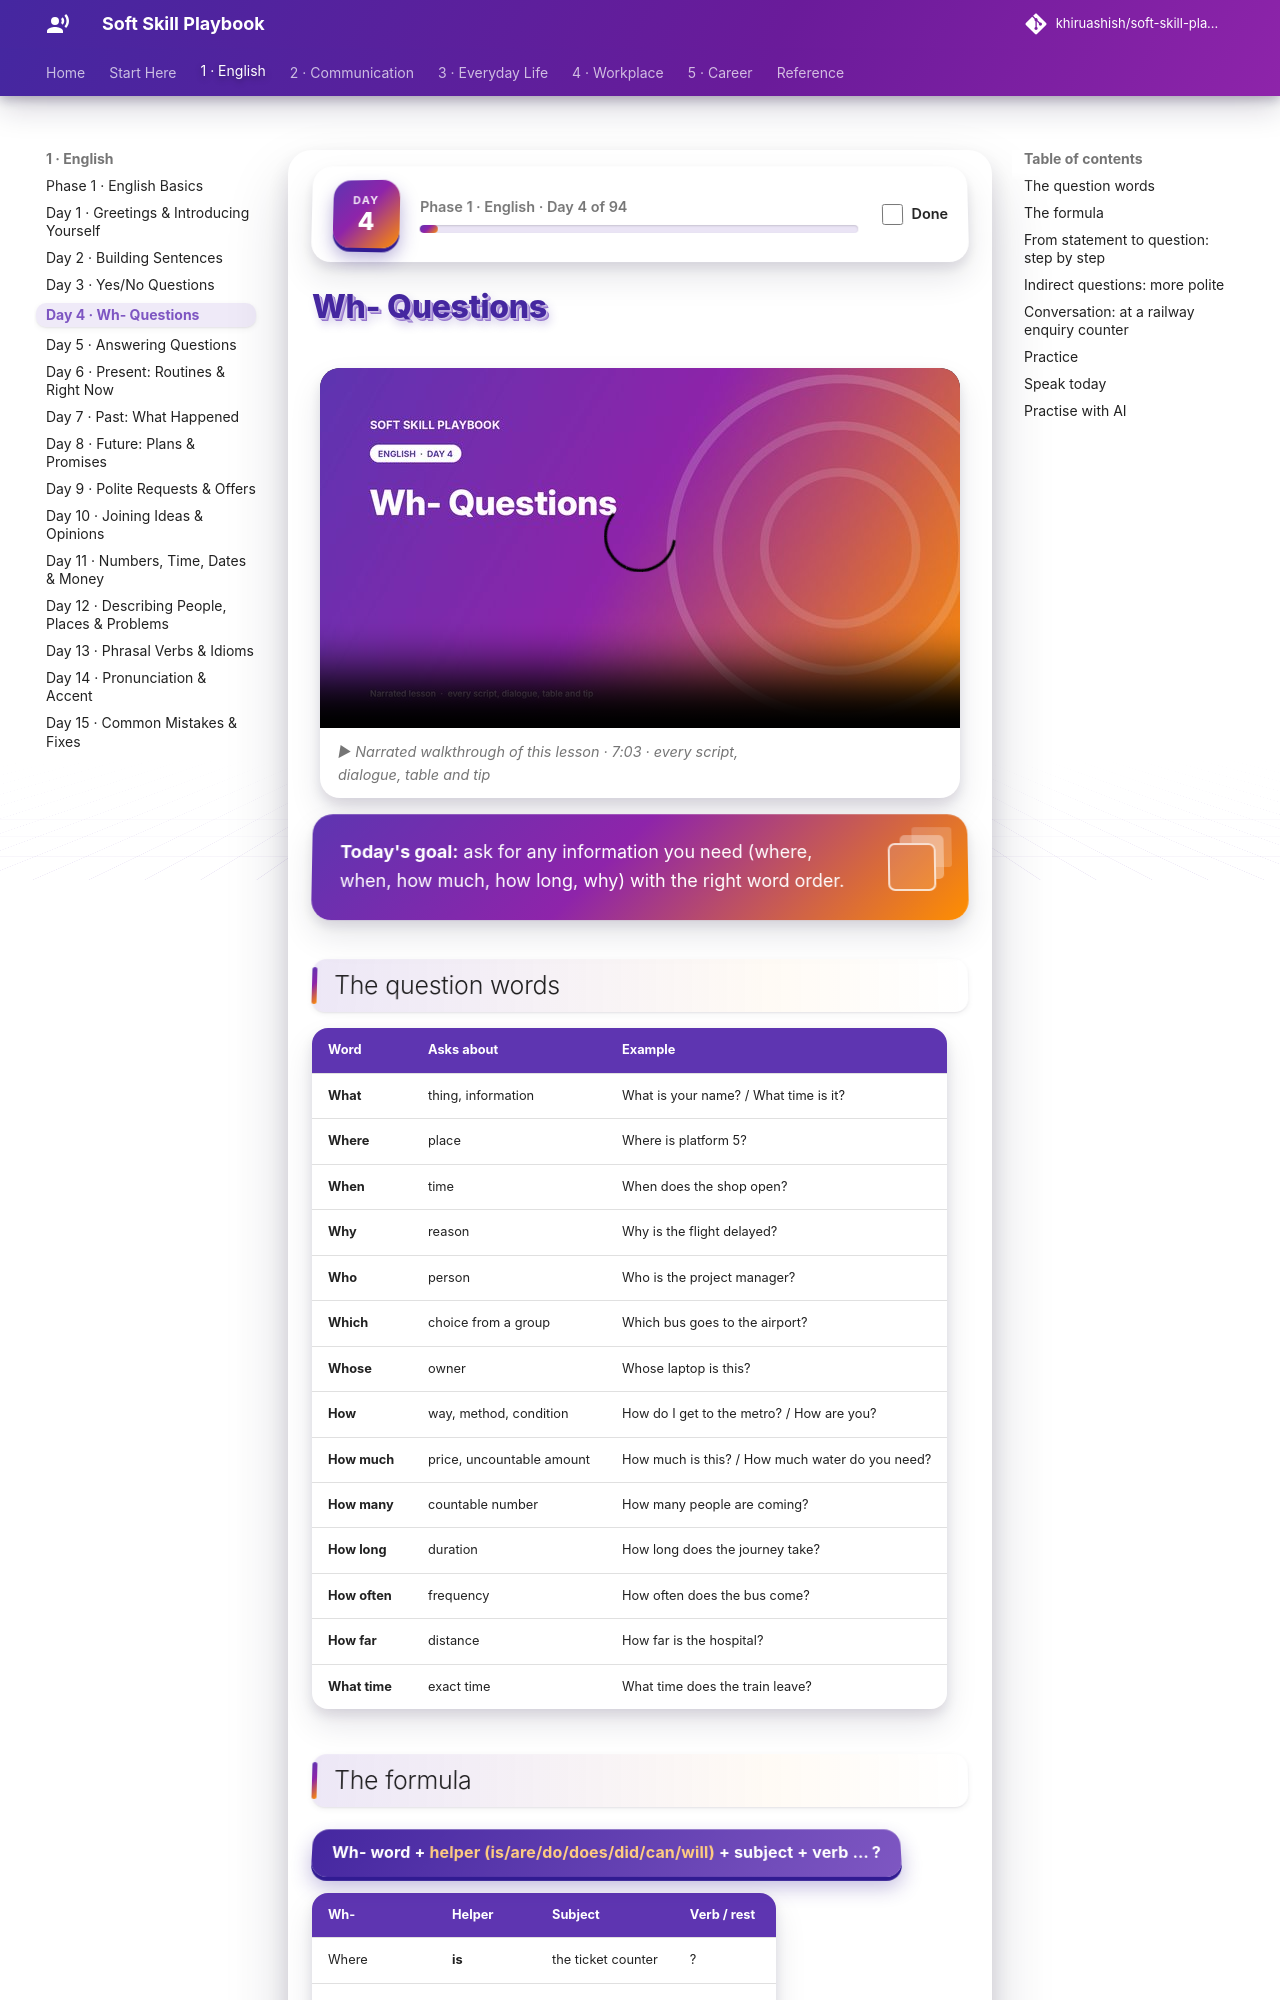

repository: khiruashish/soft-skill-playbook · page: english/04-wh-questions/index.html · generator: mkdocs

# Wh- Questions

<div class="ssp-banner" markdown>
**Today's goal:** ask for any information you need (where, when, how much, how long, why) with the
right word order.
</div>

## The question words

| Word | Asks about | Example |
|---|---|---|
| **What** | thing, information | What is your name? / What time is it? |
| **Where** | place | Where is platform 5? |
| **When** | time | When does the shop open? |
| **Why** | reason | Why is the flight delayed? |
| **Who** | person | Who is the project manager? |
| **Which** | choice from a group | Which bus goes to the airport? |
| **Whose** | owner | Whose laptop is this? |
| **How** | way, method, condition | How do I get to the metro? / How are you? |
| **How much** | price, uncountable amount | How much is this? / How much water do you need? |
| **How many** | countable number | How many people are coming? |
| **How long** | duration | How long does the journey take? |
| **How often** | frequency | How often does the bus come? |
| **How far** | distance | How far is the hospital? |
| **What time** | exact time | What time does the train leave? |

## The formula

<div class="ssp-formula">Wh- word + <em>helper (is/are/do/does/did/can/will)</em> + subject + verb … ?</div>

| Wh- | Helper | Subject | Verb / rest |
|---|---|---|---|
| Where | **is** | the ticket counter | ? |
| When | **does** | the train | leave? |
| How much | **did** | you | pay? |
| Why | **are** | you | late? |
| Which platform | **does** | the Chennai train | leave from? |
| How long | **will** | it | take? |
| What | **can** | I | do? |
